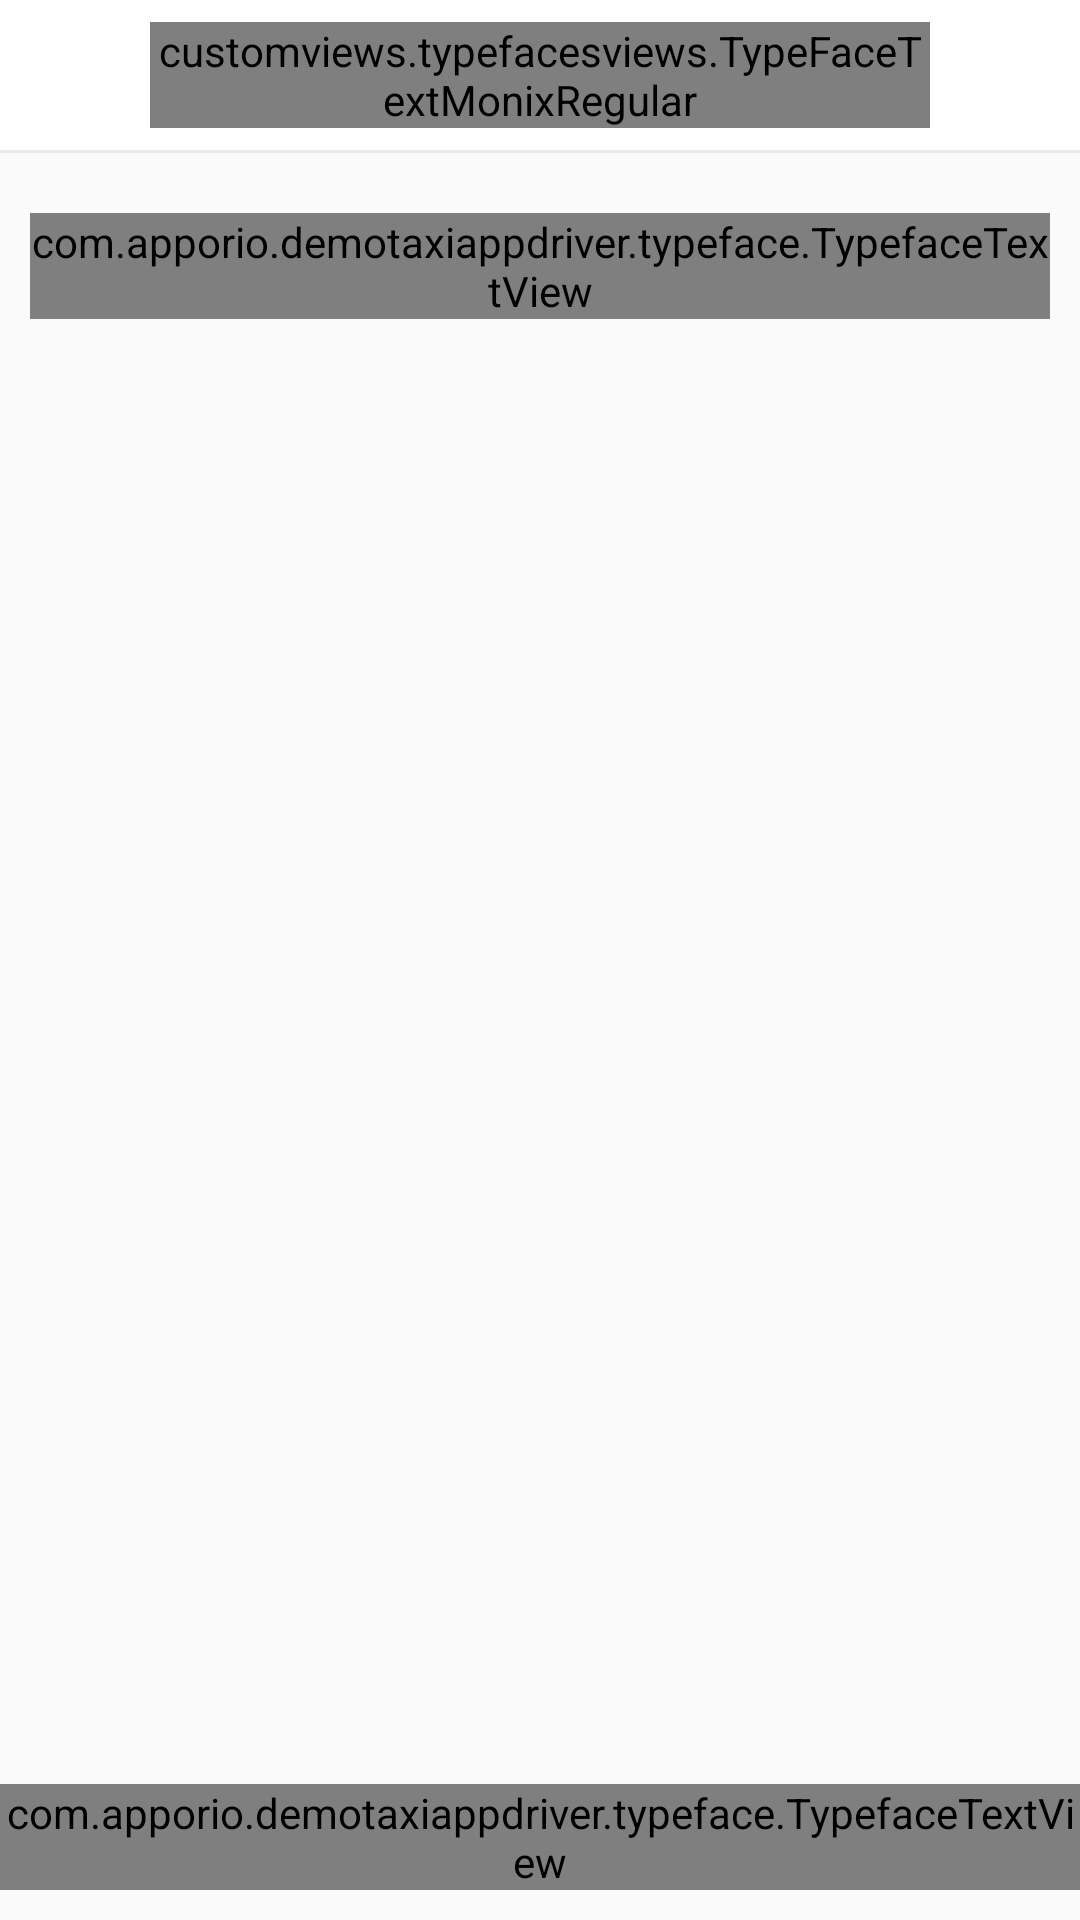

Android layout source for this screen:
<!-- AndroidManifest.xml: application theme AppTheme -->
<!-- res/layout/activity_about.xml -->
<LinearLayout xmlns:android="http://schemas.android.com/apk/res/android"
    xmlns:geekui="http://schemas.android.com/apk/res-auto"
    xmlns:tools="http://schemas.android.com/tools"
    android:layout_width="match_parent"
    android:layout_height="match_parent"
    android:orientation="vertical"
    tools:context=".AboutActivity">

    <LinearLayout
        android:layout_width="match_parent"
        android:layout_height="50dp"
        android:background="@color/colorHeader"
        android:orientation="horizontal">

        <LinearLayout
            android:id="@+id/ll_back_about"
            android:layout_width="50dp"
            android:layout_height="match_parent"
            android:gravity="center">

            <ImageView
                android:layout_width="25dp"
                android:layout_height="25dp"
                android:src="@drawable/back_arrow"
                android:tint="@color/colorPrimary"/>
        </LinearLayout>

        <LinearLayout
            android:layout_width="match_parent"
            android:layout_height="match_parent"
            android:layout_weight="1"
            android:gravity="center">

            <customviews.typefacesviews.TypeFaceTextMonixRegular
                android:textColor="@color/colorPrimary"
                android:layout_width="wrap_content"
                android:layout_height="wrap_content"
                android:text="@string/ABOUT_US_ACTIVITY__about_us"
                android:textSize="16dp" />
        </LinearLayout>

        <LinearLayout
            android:layout_width="50dp"
            android:layout_height="match_parent" />
    </LinearLayout>

    <View
        android:layout_width="match_parent"
        android:layout_height="1dp"
        android:background="@color/colorView" />

    <ScrollView
        android:layout_width="match_parent"
        android:layout_height="match_parent"
        android:scrollbars="none"
        android:layout_weight="1">

        <LinearLayout
            android:layout_width="match_parent"
            android:layout_height="match_parent"
            android:gravity="center_horizontal"
            android:orientation="vertical">

            <com.apporio.demotaxiappdriver.typeface.TypefaceTextView
                android:id="@+id/tv_about"
                android:layout_width="match_parent"
                android:layout_height="wrap_content"
                android:layout_marginBottom="20dp"
                android:layout_marginLeft="10dp"
                android:layout_marginRight="10dp"
                android:layout_marginTop="20dp"
                android:text=""
                android:textColor="@color/colorText"
                android:textSize="13dp"
                geekui:customTypeface="OpenSans_Regular.ttf" />
        </LinearLayout>
    </ScrollView>

    <com.apporio.demotaxiappdriver.typeface.TypefaceTextView
        android:id="@+id/tv_version"
        android:layout_width="match_parent"
        android:layout_height="wrap_content"
        android:text=""
        android:gravity="center"
        android:layout_marginTop="10dp"
        android:layout_marginBottom="10dp"
        android:textColor="@color/colorText"
        android:textSize="15dp"
        android:textStyle="italic"
        geekui:customTypeface="OpenSans_Regular.ttf" />
</LinearLayout>
<!-- resources referenced by this layout -->
<resources>
  <color name="colorHeader">#ffffff</color>
  <color name="colorPrimary">#34495e</color>
  <color name="colorText">#333333</color>
  <color name="colorView">#e9e9e9</color>
  <string name="ABOUT_US_ACTIVITY__about_us">About Us</string>
  <style name="AppTheme" parent="Theme.AppCompat.Light.DarkActionBar">
          
          <item name="colorPrimary">@color/colorPrimary</item>
          <item name="colorPrimaryDark">@color/colorPrimaryDark</item>
          <item name="colorAccent">@color/colorAccent</item>
          <item name="colorControlActivated">@color/colorBlack</item>
          <item name="android:windowContentTransitions">true</item>
  
      </style>
  <color name="colorPrimaryDark">#687576</color>
  <color name="colorAccent">#ffe57f</color>
  <color name="colorBlack">#000000</color>
</resources>
